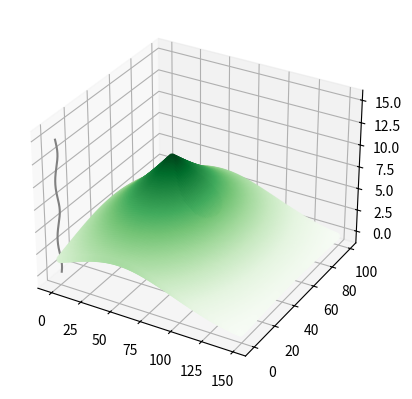

This figure's Python source:
import numpy as np
# from mpl_toolkits import mplot3d
import matplotlib.pyplot as plt
import math

fig = plt.figure()
ax = plt.axes(projection='3d')

# Data for a three-dimensional line
zline = np.linspace(0, 15, 1000)
xline = np.sin(zline)
yline = np.cos(zline)
ax.plot3D(xline, yline, zline, 'gray')

length = 150
width = 100
cityCenter_x, cityCenter_y = 50, 50
# Data for three-dimensional scattered points
xdata = []
ydata = []
zdata = []
for x in range(0, length):
    for y in range(0, width):
        xdata.append(x)
        ydata.append(y)
        distance = math.sqrt((abs(x - cityCenter_x) ** 2) + (abs(y - cityCenter_y) ** 2))
        lratio = (length - distance) / length
        wratio = (width - distance) / width
        zdata.append(10*lratio * wratio)
print(max(zdata), min(zdata))
print(len(xdata), len(ydata), len(zdata))

ax.scatter3D(xdata, ydata, zdata, c=zdata, cmap='Greens')


plt.show()